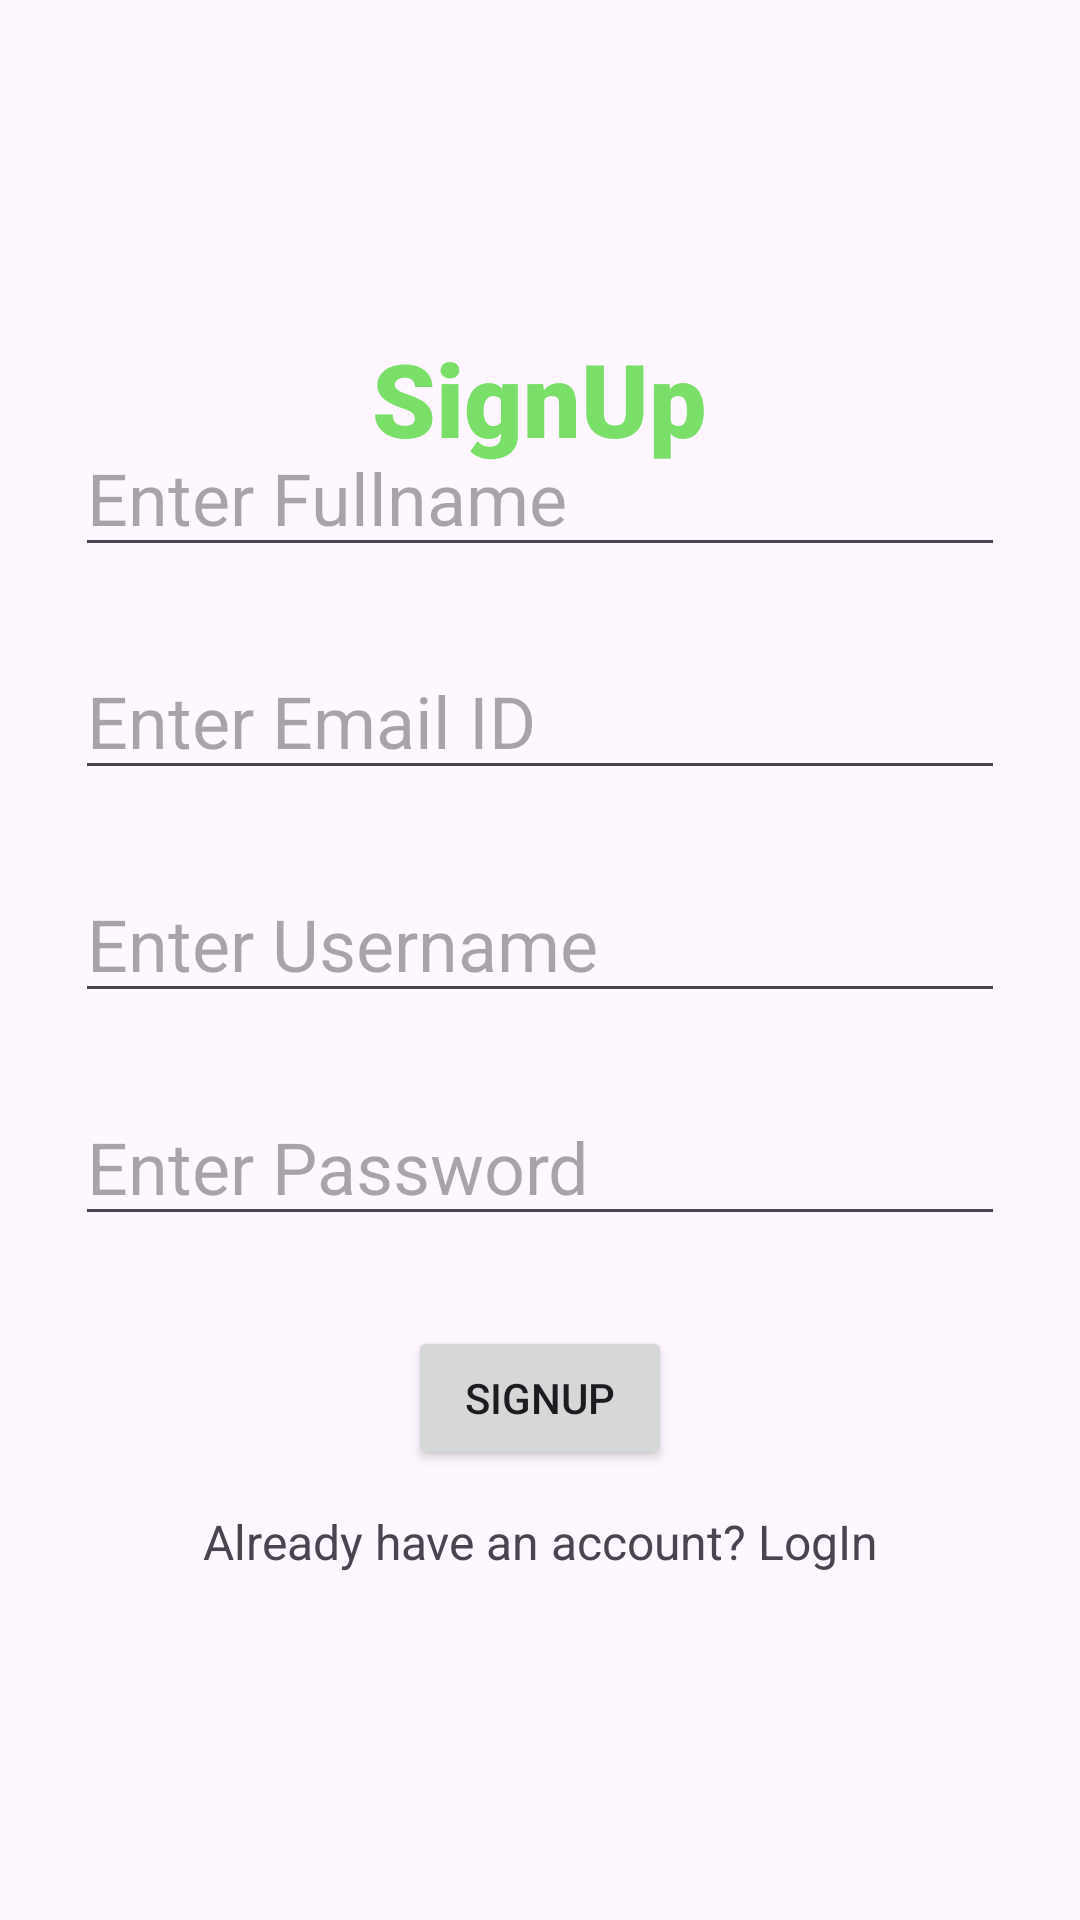

Reconstruct the res/layout file that produces this screen, plus the resources it refers to.
<!-- AndroidManifest.xml: application theme Theme.Connect_my_sql -->
<!-- res/layout/signup.xml -->
<?xml version="1.0" encoding="utf-8"?>
<androidx.constraintlayout.widget.ConstraintLayout xmlns:android="http://schemas.android.com/apk/res/android"
    xmlns:app="http://schemas.android.com/apk/res-auto"
    xmlns:tools="http://schemas.android.com/tools"
    android:layout_width="match_parent"
    android:layout_height="match_parent"
    tools:context=".signup">

    <TextView
        android:id="@+id/textView4"
        android:layout_width="wrap_content"
        android:layout_height="wrap_content"
        android:layout_marginTop="110dp"
        android:fontFamily="sans-serif-black"
        android:text="SignUp"
        android:textColor="@color/ggreen"
        android:textSize="34sp"
        app:layout_constraintEnd_toEndOf="parent"
        app:layout_constraintHorizontal_bias="0.498"
        app:layout_constraintStart_toStartOf="parent"
        app:layout_constraintTop_toTopOf="parent" />

    <EditText
        android:id="@+id/fullname"
        android:layout_width="match_parent"
        android:layout_height="wrap_content"
        android:layout_marginLeft="25dp"
        android:layout_marginRight="25dp"
        android:layout_marginBottom="25dp"
        android:ems="10"
        android:hint="Enter Fullname"
        android:inputType="text"
        android:textSize="24sp"
        app:layout_constraintBottom_toTopOf="@+id/email"
        app:layout_constraintEnd_toEndOf="parent"
        app:layout_constraintStart_toStartOf="parent"
        app:layout_constraintTop_toBottomOf="@+id/textView4"
        app:layout_constraintVertical_bias="1.0" />

    <EditText
        android:id="@+id/email"
        android:layout_width="match_parent"
        android:layout_height="wrap_content"
        android:layout_marginLeft="25dp"
        android:layout_marginRight="25dp"
        android:layout_marginBottom="25dp"
        android:ems="10"
        android:hint="Enter Email ID"
        android:inputType="text"
        android:textSize="24sp"
        app:layout_constraintBottom_toTopOf="@+id/username"
        app:layout_constraintEnd_toEndOf="parent"
        app:layout_constraintHorizontal_bias="0.5"
        app:layout_constraintStart_toStartOf="parent" />

    <EditText
        android:id="@+id/username"
        android:layout_width="match_parent"
        android:layout_height="wrap_content"
        android:layout_marginLeft="25dp"
        android:layout_marginRight="25dp"
        android:layout_marginBottom="25dp"
        android:ems="10"
        android:hint="Enter Username"
        android:inputType="text"
        android:textSize="24sp"
        app:layout_constraintBottom_toTopOf="@+id/password"
        app:layout_constraintEnd_toEndOf="parent"
        app:layout_constraintHorizontal_bias="0.5"
        app:layout_constraintStart_toStartOf="parent" />

    <EditText
        android:id="@+id/password"
        android:layout_width="match_parent"
        android:layout_height="wrap_content"
        android:layout_marginLeft="25dp"
        android:layout_marginRight="25dp"
        android:layout_marginBottom="30dp"
        android:ems="10"
        android:hint="Enter Password"
        android:inputType="textPassword"
        android:textSize="24sp"
        app:layout_constraintBottom_toTopOf="@+id/buttonsignup"
        app:layout_constraintEnd_toEndOf="parent"
        app:layout_constraintHorizontal_bias="0.68"
        app:layout_constraintStart_toStartOf="parent" />

    <ProgressBar
        android:id="@+id/progress"
        style="?android:attr/progressBarStyle"
        android:layout_width="wrap_content"
        android:layout_height="wrap_content"
        app:layout_constraintBottom_toTopOf="@+id/buttonsignup"
        app:layout_constraintEnd_toEndOf="parent"
        android:visibility="gone"
        app:layout_constraintStart_toStartOf="parent"
        app:layout_constraintTop_toBottomOf="@+id/password" />

    <Button
        android:id="@+id/buttonsignup"
        android:layout_width="wrap_content"
        android:layout_height="wrap_content"
        android:layout_marginBottom="8dp"
        android:text="SIGNUP"
        app:layout_constraintBottom_toTopOf="@+id/textView5"
        app:layout_constraintEnd_toEndOf="parent"
        app:layout_constraintStart_toStartOf="parent" />

    <TextView
        android:id="@+id/textView5"
        android:layout_width="0dp"
        android:layout_height="32dp"
        android:layout_marginBottom="110dp"
        android:gravity="center"
        android:text="Already have an account? LogIn"
        android:textSize="16sp"
        app:layout_constraintBottom_toBottomOf="parent"
        app:layout_constraintEnd_toEndOf="parent"
        app:layout_constraintHorizontal_bias="0.0"
        app:layout_constraintStart_toStartOf="parent" />

</androidx.constraintlayout.widget.ConstraintLayout>
<!-- resources referenced by this layout -->
<resources>
  <color name="ggreen">#7ADF68</color>
  <style name="Theme.Connect_my_sql" parent="Base.Theme.Connect_my_sql" />
  <style name="Base.Theme.Connect_my_sql" parent="Theme.Material3.DayNight.NoActionBar">
          
          
      </style>
</resources>
